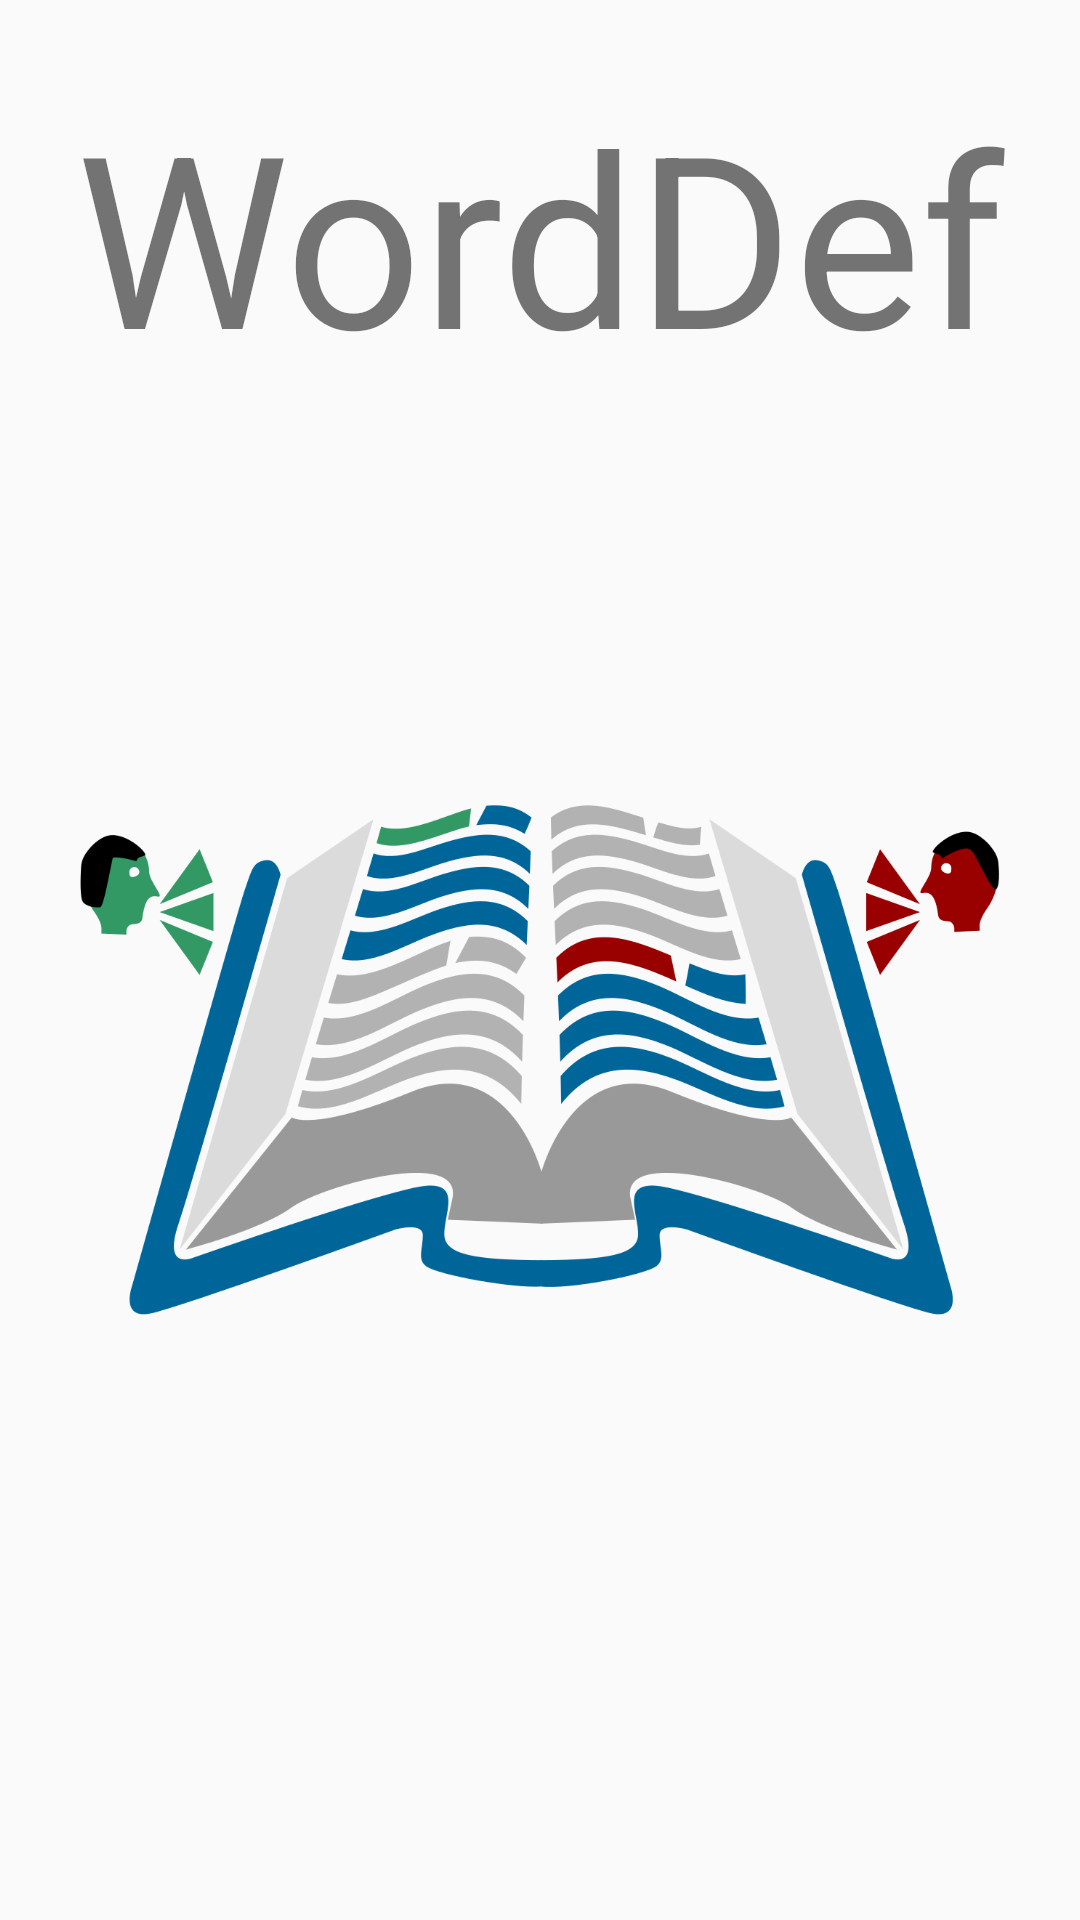

Write the Android layout XML for this screen, with the resource values it uses.
<!-- AndroidManifest.xml: activity theme Theme.AppCompat.DayNight.NoActionBar -->
<!-- res/layout/activity_main.xml -->
<?xml version="1.0" encoding="utf-8"?>
<LinearLayout
    xmlns:android="http://schemas.android.com/apk/res/android"
    xmlns:tools="http://schemas.android.com/tools"
    android:layout_width="match_parent"
    android:layout_height="match_parent"
    android:orientation="vertical"
    android:padding="25dp"
    tools:context=".MainActivity">

    <TextView
        android:id="@+id/application_name_text"
        android:layout_width="match_parent"
        android:layout_height="wrap_content"
        android:text="@string/app_title_text"
        android:textSize="80sp"
        android:textAlignment="center"/>

    <ImageView
        android:id="@+id/logo_image_view"
        android:layout_width="match_parent"
        android:layout_height="444dp"
        android:src="@drawable/app_logo"
        android:contentDescription="@string/app_logo_image_description"/>

    <ProgressBar
        android:id="@+id/first_screen_progress_circle"
        android:layout_width="match_parent"
        android:layout_height="wrap_content" />

</LinearLayout>
<!-- resources referenced by this layout -->
<resources>
  <!-- drawable app_logo: png bitmap (drawable, 141902 bytes) -->
  <string name="app_logo_image_description">Logo Image</string>
  <string name="app_title_text">WordDef</string>
</resources>
